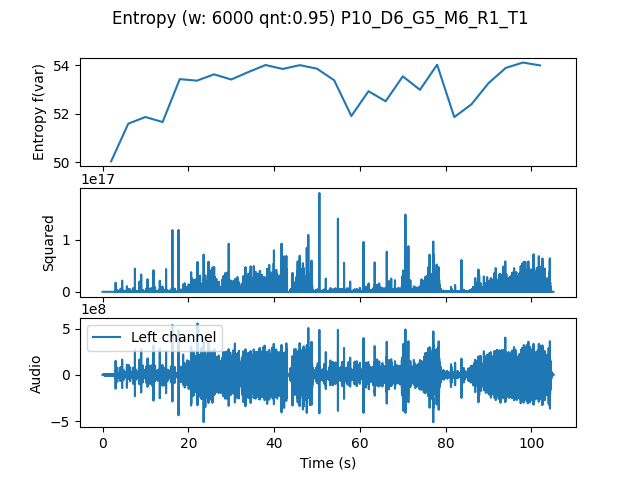

The file beside this chart, header and first rows:
, t0, var
0.0, 0.0, 50.03
4.0, 4.0, 51.59
8.0, 8.0, 51.86
12.0, 12.0, 51.65
16.0, 16.0, 53.43
20.0, 20.0, 53.36
24.0, 24.0, 53.62
28.0, 28.0, 53.41
32.0, 32.0, 53.72
36.0, 36.0, 54.01
40.0, 40.0, 53.85
44.0, 44.0, 54
48.0, 48.0, 53.86
52.0, 52.0, 53.38
56.0, 56.0, 51.9
60.0, 60.0, 52.93
64.0, 64.0, 52.51
68.0, 68.0, 53.54
72.0, 72.0, 52.99
76.0, 76.0, 54.02
80.0, 80.0, 51.86
84.0, 84.0, 52.39
88.0, 88.0, 53.27
92.0, 92.0, 53.89
96.0, 96.0, 54.11
100.0, 100.0, 53.99
